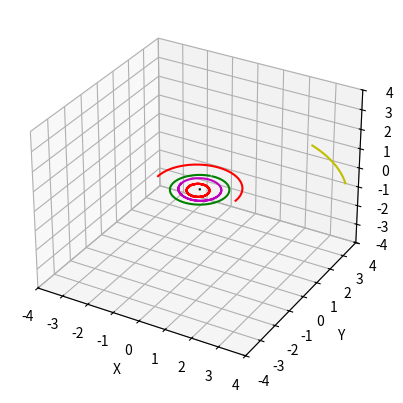

This figure's Python source:
import matplotlib.pyplot as plt
from mpl_toolkits.mplot3d import Axes3D
import time

def nbody(P,V,M,PSI,t,a):
    A,B,C,D,E,F,G,GC,n = [],[],[],[],[],[],[],(6.674*10**-11),len(P)
    sumAL,sumBL,sumCL,sumDL,sumEL,sumFL = [],[],[],[],[],[]
    for i in range(0,n):
        A.append([149597870700*P[i][0]])
        B.append([149597870700*P[i][1]])
        C.append([149597870700*P[i][2]])
        D.append([1731456.83681*V[i][0]])
        E.append([1731456.83681*V[i][1]])
        F.append([1731456.83681*V[i][2]])
    for i in range(0,n):
        for j in range(0,n):
            if i == j :
                G.append([0])
            else:
                G.append([((A[i][0]-A[j][0])**2+(B[i][0]-B[j][0])**2+(C[i][0]-C[j][0])**2)**(-1/2)])
    for j in range(0,PSI):        
        for r in range(0,n):
            A[r].append(D[r][j]/(j+1))
            B[r].append(E[r][j]/(j+1))
            C[r].append(F[r][j]/(j+1))           
        for i in range(0,len(G)):
            GTemp,first = 0,int(i/n)
            second = i-first*n
            for k in range(0,j+1):
                for l in range(0,k+1):
                    for m in range(0,l+1):
                        for o in range(0,m+1):
                            if o<m+1 and k<j+1 and l<k+1 and m<l+1:
                                GTemp += ((G[i][l-m]*G[i][m-o]*G[i][o])*(A[first][j-k]*D[first][k]-A[first][j-k]*D[second][k]-A[second][j-k]*D[first][k]+A[second][j-k]*D[second][k]+B[first][j-k]*E[first][k]-B[first][j-k]*E[second][k]-B[second][j-k]*E[first][k]+B[second][j-k]*E[second][k]+C[first][j-k]*F[first][k]-C[first][j-k]*F[second][k]-C[second][j-k]*F[first][k]+C[second][j-k]*F[second][k]))
            G[i].append((-1/(j+1))*GTemp)      
        for i in range(0,n):
            DTemp,ETemp,FTemp=0,0,0
            for r in range(0,n):
                for k in range(0,j+1):
                    for l in range(0,k+1):
                        for m in range(0,l+1):
                            for o in range(0,m+1):
                                if o<m+1 and k<j+1 and l<k+1 and m<l+1:
                                    if i!=r:
                                        DTemp,ETemp,FTemp = DTemp + ((GC*M[r]*G[i*n+r][k-l]*G[i*n+r][l-m]*G[i*n+r][m])*(A[r][j-k]-A[i][j-k])),ETemp + ((GC)*(M[r]*G[i*n+r][k-l]*G[i*n+r][l-m]*G[i*n+r][m])*(B[r][j-k]-B[i][j-k])),FTemp + ((GC)*(M[r]*G[i*n+r][k-l]*G[i*n+r][l-m]*G[i*n+r][m])*(C[r][j-k]-C[i][j-k]))                  
            D[i].append((1/(j+1))*DTemp)
            E[i].append((1/(j+1))*ETemp)
            F[i].append((1/(j+1))*FTemp)
    for i in range(0,n):
        sumA,sumB,sumC,sumD,sumE,sumF = 0,0,0,0,0,0
        for j in range(0,PSI):
            sumA,sumB,sumC,sumD,sumE,sumF = sumA + A[i][j]*((t-a)**j),sumB + B[i][j]*((t-a)**j),sumC + C[i][j]*((t-a)**j),sumD + D[i][j]*((t-a)**j),sumE + E[i][j]*((t-a)**j), sumF + F[i][j]*((t-a)**j)
        sumAL.append(sumA/149597870700)
        sumBL.append(sumB/149597870700)
        sumCL.append(sumC/149597870700)
        sumDL.append(sumD/1731456.83681)
        sumEL.append(sumE/1731456.83681)
        sumFL.append(sumF/1731456.83681)       
    FinalPos,FinalVel = [],[]
    for i in range(0,n):
        FinalPos.append([sumAL[i],sumBL[i],sumCL[i]])
        FinalVel.append([sumDL[i],sumEL[i],sumFL[i]])
    return FinalPos,FinalVel

def f(x):
    return 10**x


#[Sun,Mercury,Venus,Earth,Mars,Jupiter,Saturn,Uranus,Neptune,Moon]
M = [1.988544*f(30),3.302*f(23),48.685*f(23),5.97219*f(24),6.4185*f(23),1898.13*f(24),5.68319*f(26),86.8103*f(24),102.41*f(24)]
P = [[0,0,0],[-1.407280799640445*f(-1),-4.439009577663330*f(-1),-2.334555971312334*f(-2)],[-7.186302169039649*f(-1),-2.250380105571625*f(-2),4.117184137682463*f(-2)],[-1.685246489174995*f(-1),9.687833048228511*f(-1),-4.120973411130758*f(-6)],[1.390361066087240,-2.100972123734226*f(-2),-3.461801385164819*f(-2)],[4.003460455020136,2.935353231223561,-1.018232818649105*f(-1)],[6.408556034969109,6.568042753804105,-3.691272981086989*f(-1)],[1.443051758274212*f(1),-1.373565828163257*f(1),-2.381283040241605*f(-1)],[1.681075678673751*f(1),-2.499265126481678*f(1),1.272710177158801*f(-1)]] #[-1.706480096344460*f(-1),9.671664156658847*f(-1),2.402396170914541*f(-4)]
V = [[0,0,0],[2.116887137167173*f(-2),-7.097975438870807*f(-3),-2.522830951443754*f(-3)],[5.135327579269579*f(-4),-2.030614162239802*f(-2),-3.071745100210852*f(-4)],[-1.723394583068879*f(-2),-3.007660259271771*f(-3),3.562931614781975*f(-8)],[7.479271243289054*f(-4),1.518629867736057*f(-2),2.997531995727463*f(-4)],[-4.563750862068905*f(-3),6.447274190510942*f(-3),7.546991834715161*f(-5)],[-4.290540499096270*f(-3),3.891990892070301*f(-3),1.026097570670085*f(-4)],[2.678466083136532*f(-3),2.672427506613704*f(-3),-2.474809404498369*f(-5)],[2.579215311143540*f(-3),1.776354511745528*f(-3),-9.619957499965839*f(-5)]] #[-1.691006420027502*f(-2),-3.469659799257778*f(-3),-9.111637218497984*f(-7)]

def Error(Z,Actual):
    return max([(Actual[0]-Z[0][1][0])/Actual[0],(Actual[1]-Z[0][1][1])/Actual[1],(Actual[2]-Z[0][1][2])/Actual[2]])


#end = end time point in seconds, step is the step between each interval
def graphing(P,V,M,end,step,N):
    T1 = time.time()
    a=0
    x,y,z = [],[],[]

    for i in range(0,len(P)):
        x.append([P[i][0]])
        y.append([P[i][1]])
        z.append([P[i][2]])
    
    for i in range(0,int(end/step)):
        t = a+step
        Z = nbody(P,V,M,N,t,a)
        a += step

        for j in range(0,len(P)):
            P[j][0] = Z[0][j][0]
            P[j][1] = Z[0][j][1]
            P[j][2] = Z[0][j][2]
            V[j][0] = Z[1][j][0]
            V[j][1] = Z[1][j][1]
            V[j][2] = Z[1][j][2]
            x[j].append(Z[0][j][0])
            y[j].append(Z[0][j][1])
            z[j].append(Z[0][j][2])
    T2 = time.time()
    print(T2 - T1)
    figure = plt.figure()
    actual = figure.add_subplot(111,projection='3d')
    Color = ['k','r','m','g','r','y','k','b','c']
    for i in range(0,len(P)):
        actual.plot(x[i],y[i],z[i],Color[i])
        print(f' Xpos : {x[i][-1]}  Ypos : {y[i][-1]}  Zpos : {z[i][-1]}')

    
    actual.set_xlim(-4,4)
    actual.set_ylim(-4,4)
    actual.set_zlim(-4,4)
    actual.set_xlabel('X')
    actual.set_ylabel('Y')
    actual.set_zlabel('Z')
    plt.show()

graphing(P,V,M,1*31104000,21600,3)
